Image classification data set "PV_Images" (thamadhi/solar-panel-fault-mapping on GitHub). Class labels (2): clean, hotspot.

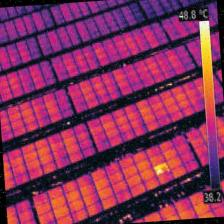
Label: hotspot

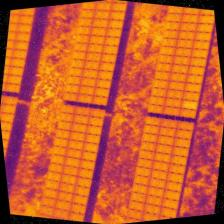
Label: hotspot

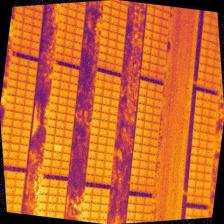
Label: hotspot

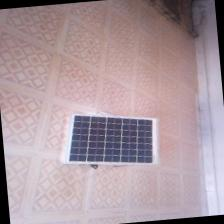
Label: clean

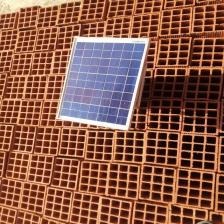
Label: clean

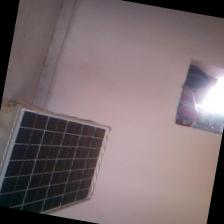
Label: clean
